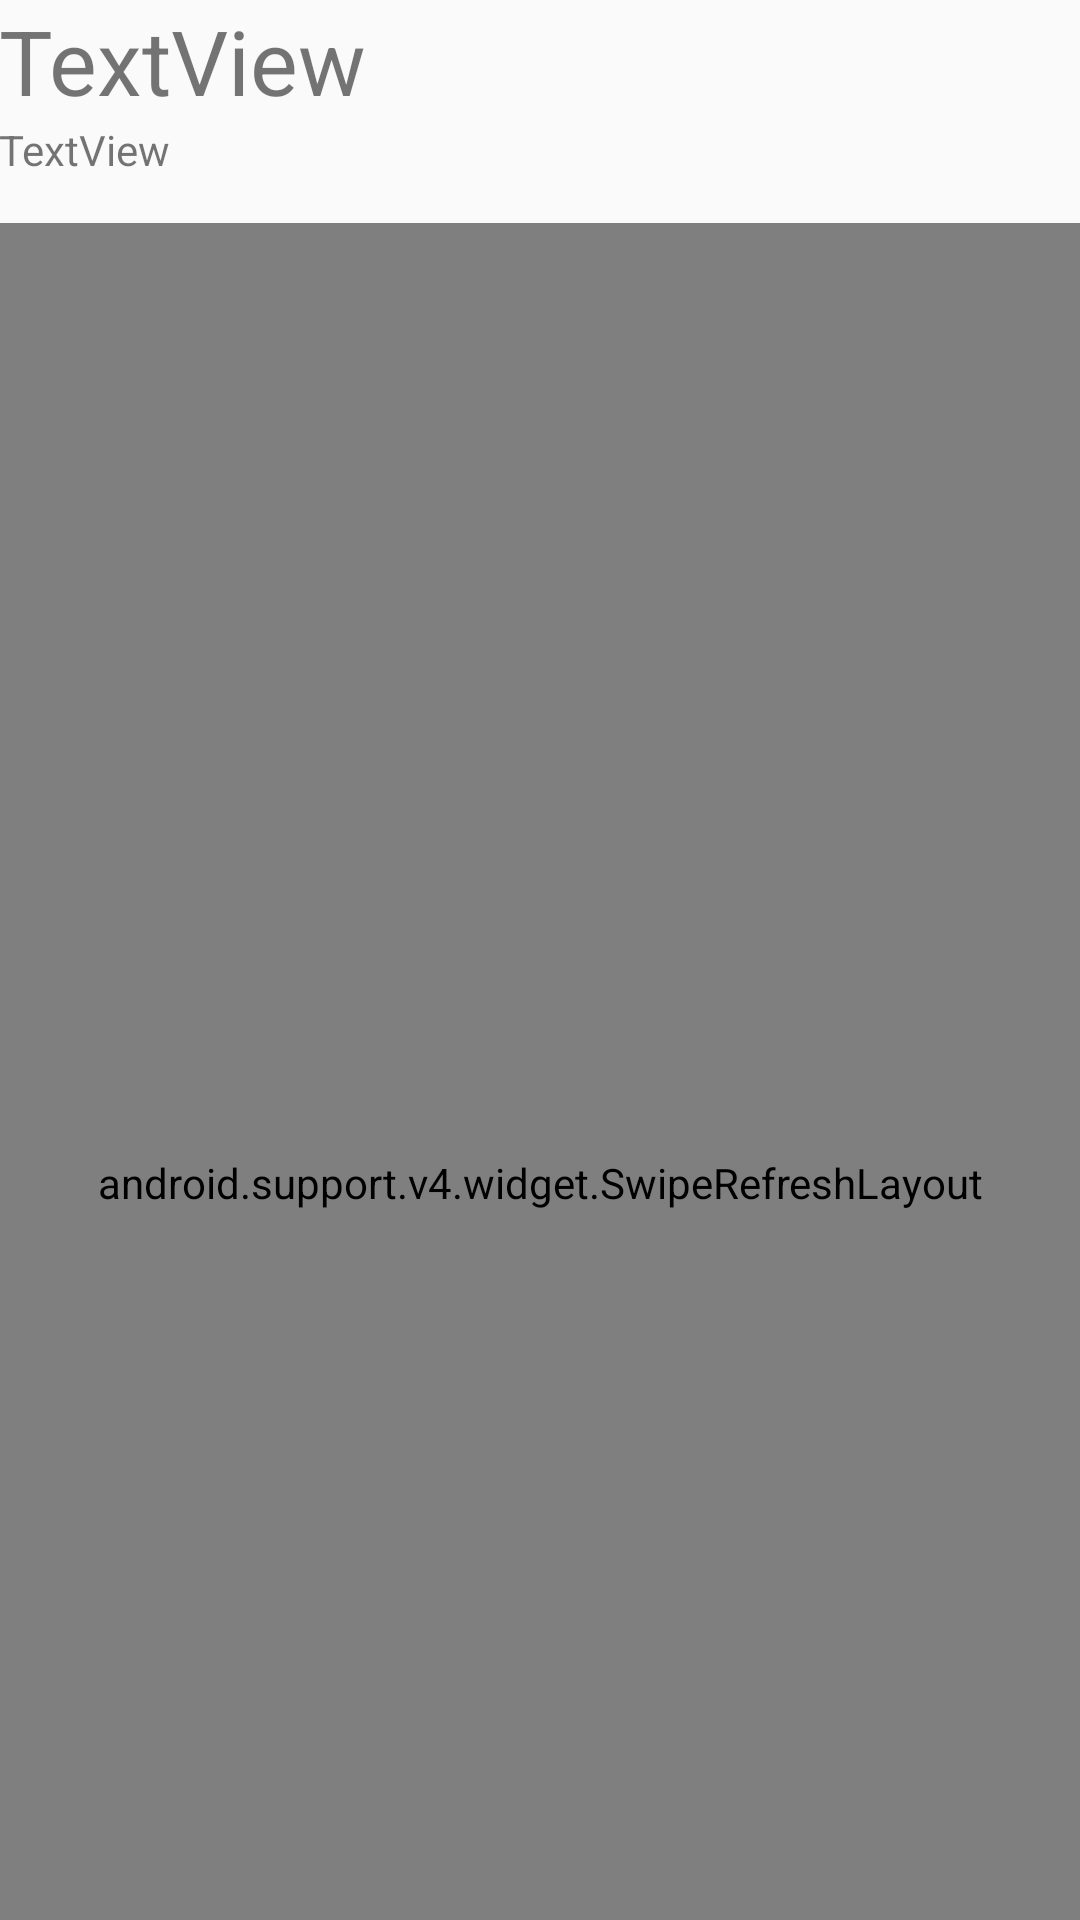

Android layout source for this screen:
<!-- AndroidManifest.xml: application theme AppTheme -->
<!-- res/layout/activity_post.xml -->
<?xml version="1.0" encoding="utf-8"?>
<LinearLayout xmlns:android="http://schemas.android.com/apk/res/android"
    xmlns:tools="http://schemas.android.com/tools"
    android:id="@+id/activity_post"
    android:layout_width="match_parent"
    android:layout_height="match_parent"
    android:paddingBottom="@dimen/activity_vertical_margin"
    android:paddingLeft="@dimen/activity_horizontal_margin"
    android:paddingRight="@dimen/activity_horizontal_margin"
    android:paddingTop="@dimen/activity_vertical_margin"
    tools:context="com.example.example.anonapp.PostActivity">

    <GridLayout
        android:layout_width="match_parent"
        android:layout_height="match_parent"
        android:columnCount="2"
        android:rowCount="4"
        >
    <TextView
        android:text="TextView"
        android:layout_width="wrap_content"
        android:layout_height="wrap_content"
       android:layout_row="0"
        android:layout_column="0"
        android:textSize="30sp"
        android:id="@+id/activityPostTitle" />

    <TextView
        android:text="TextView"
        android:layout_width="wrap_content"
        android:layout_height="wrap_content"
        android:layout_row="1"
        android:layout_marginBottom="15dp"
        android:layout_column="0"
        android:id="@+id/activityPostText" />

    <android.support.v4.widget.SwipeRefreshLayout
        android:layout_row="2"
        android:layout_column="0"
        android:id="@+id/refreshComments"
        android:layout_width="match_parent"
        android:layout_height="match_parent">

        <android.support.v7.widget.RecyclerView
            android:layout_row="2"
            android:layout_column="0"
            android:id="@+id/commentList"
            android:scrollbars="vertical"
            android:layout_width="match_parent"
            android:layout_height="472dp"/>

    </android.support.v4.widget.SwipeRefreshLayout>

        <EditText
            android:layout_width="wrap_content"
            android:layout_height="wrap_content"
            android:inputType="textPersonName"
            android:text="Name"
            android:layout_row="3"
            android:layout_column="1"
            android:ems="10"
            android:id="@+id/editText" />
    </GridLayout>
</LinearLayout>
<!-- resources referenced by this layout -->
<resources>
  <style name="AppTheme" parent="Theme.AppCompat.Light.NoActionBar">
          
          <item name="colorPrimary">@color/colorPrimary</item>
          <item name="colorPrimaryDark">@color/colorPrimaryDark</item>
          <item name="colorAccent">@color/colorAccent</item>
      </style>
  <color name="colorPrimary">#5b5d63</color>
  <color name="colorPrimaryDark">#6b6d73</color>
  <color name="colorAccent">#060606</color>
</resources>
